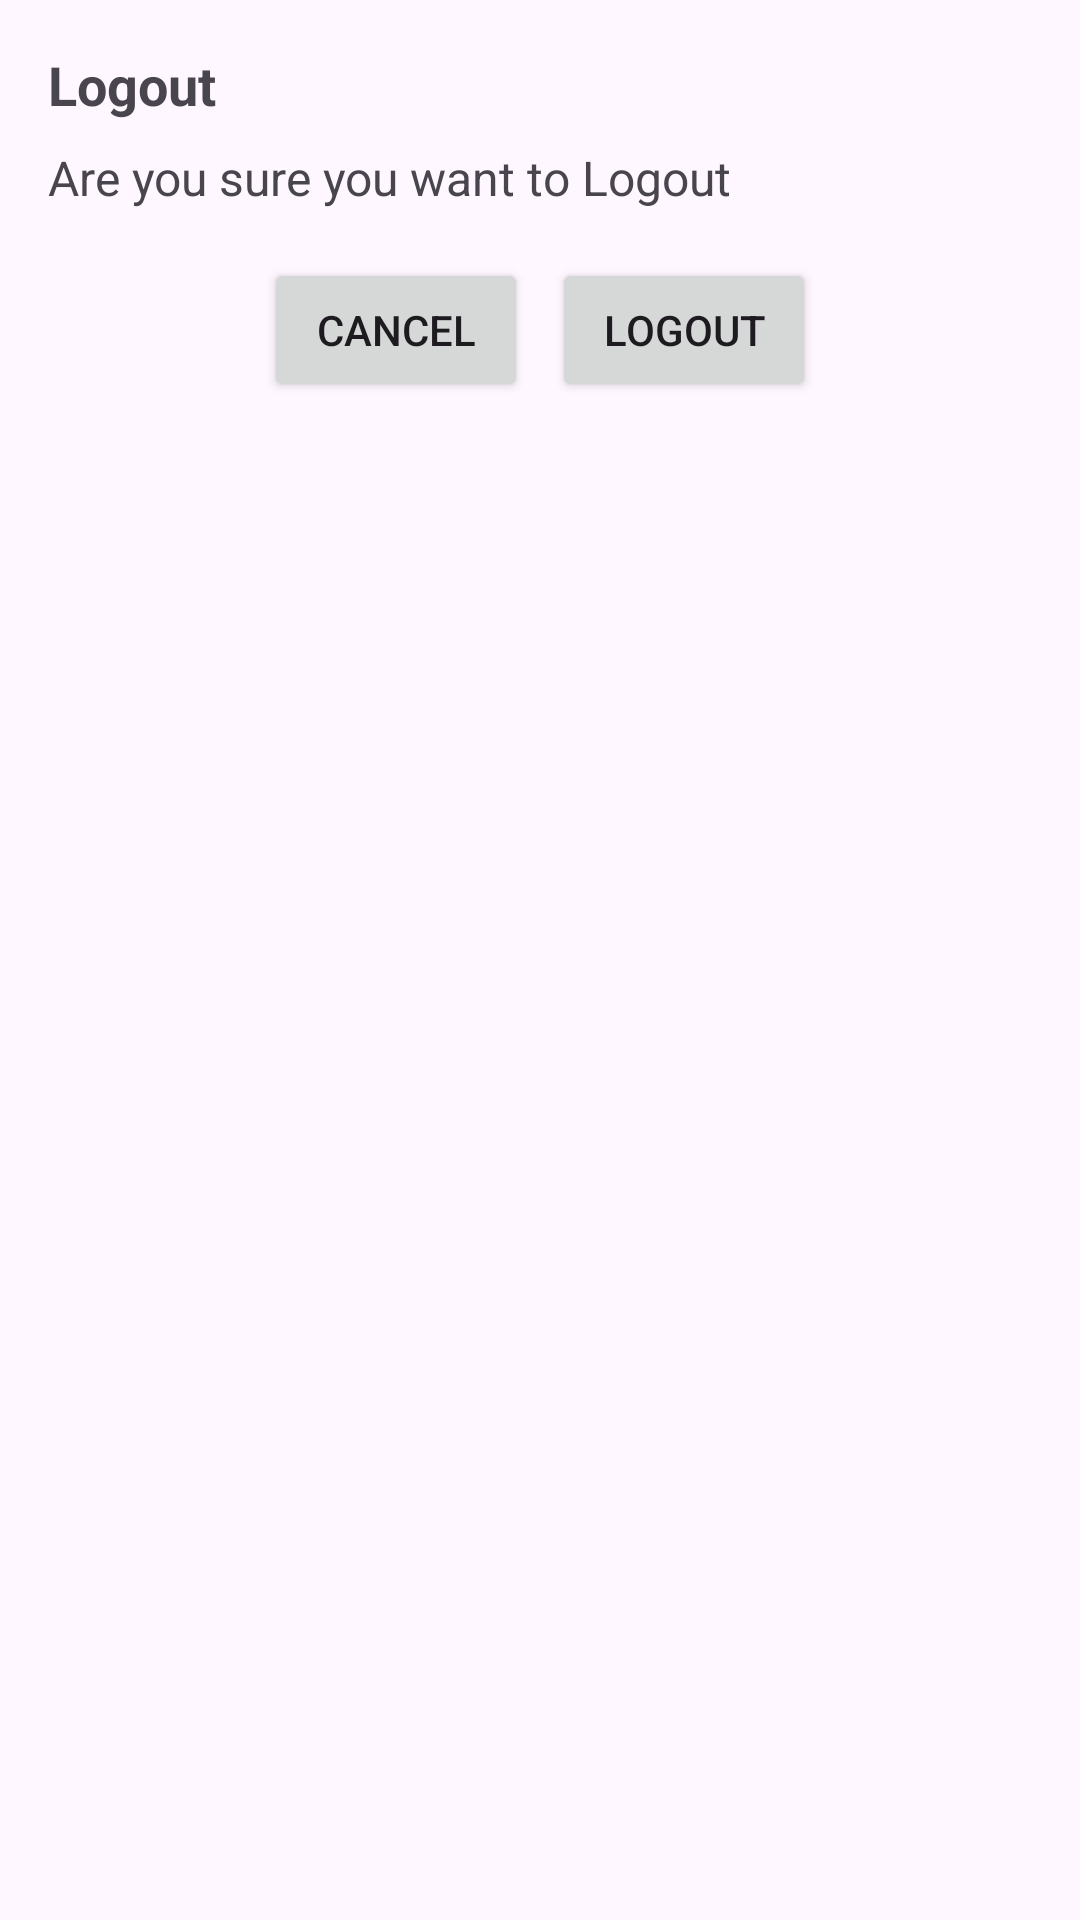

This screen was rendered from an Android layout file. Write that file and the resources it references.
<!-- AndroidManifest.xml: application theme Theme.SEP4AND -->
<!-- res/layout/dialog_confirm_logout.xml -->
<?xml version="1.0" encoding="utf-8"?>
<LinearLayout xmlns:android="http://schemas.android.com/apk/res/android"
    android:layout_width="match_parent"
    android:layout_height="wrap_content"
    android:orientation="vertical"
    android:padding="16dp">

    <TextView
        android:id="@+id/dialogTitle"
        android:layout_width="match_parent"
        android:layout_height="wrap_content"
        android:text="@string/logout"
        android:textSize="18sp"
        android:textStyle="bold"
        android:layout_marginBottom="8dp" />

    <TextView
        android:id="@+id/dialogMessage"
        android:layout_width="match_parent"
        android:layout_height="wrap_content"
        android:text="@string/dialog_logout"
        android:textSize="16sp"
        android:layout_marginBottom="16dp" />

    <LinearLayout
        android:layout_width="match_parent"
        android:layout_height="wrap_content"
        android:orientation="horizontal"
        android:gravity="center">

        <Button
            android:id="@+id/buttonCancel"
            android:layout_width="wrap_content"
            android:layout_height="wrap_content"
            android:text="@string/cancel"
            android:layout_marginEnd="8dp" />

        <Button
            android:id="@+id/buttonConfirm"
            android:layout_width="wrap_content"
            android:layout_height="wrap_content"
            android:text="@string/logout" />
    </LinearLayout>
</LinearLayout>
<!-- resources referenced by this layout -->
<resources>
  <string name="cancel">Cancel</string>
  <string name="dialog_logout">Are you sure you want to Logout</string>
  <string name="logout">Logout</string>
  <style name="Theme.SEP4AND" parent="Base.Theme.SEP4AND" />
  <style name="Base.Theme.SEP4AND" parent="Theme.Material3.DayNight.NoActionBar">
          <item name="colorPrimary">#004d40</item>
          <item name="colorPrimaryDark">#00251a</item>
          <item name="colorAccent">#AE004D40</item>
      </style>
</resources>
